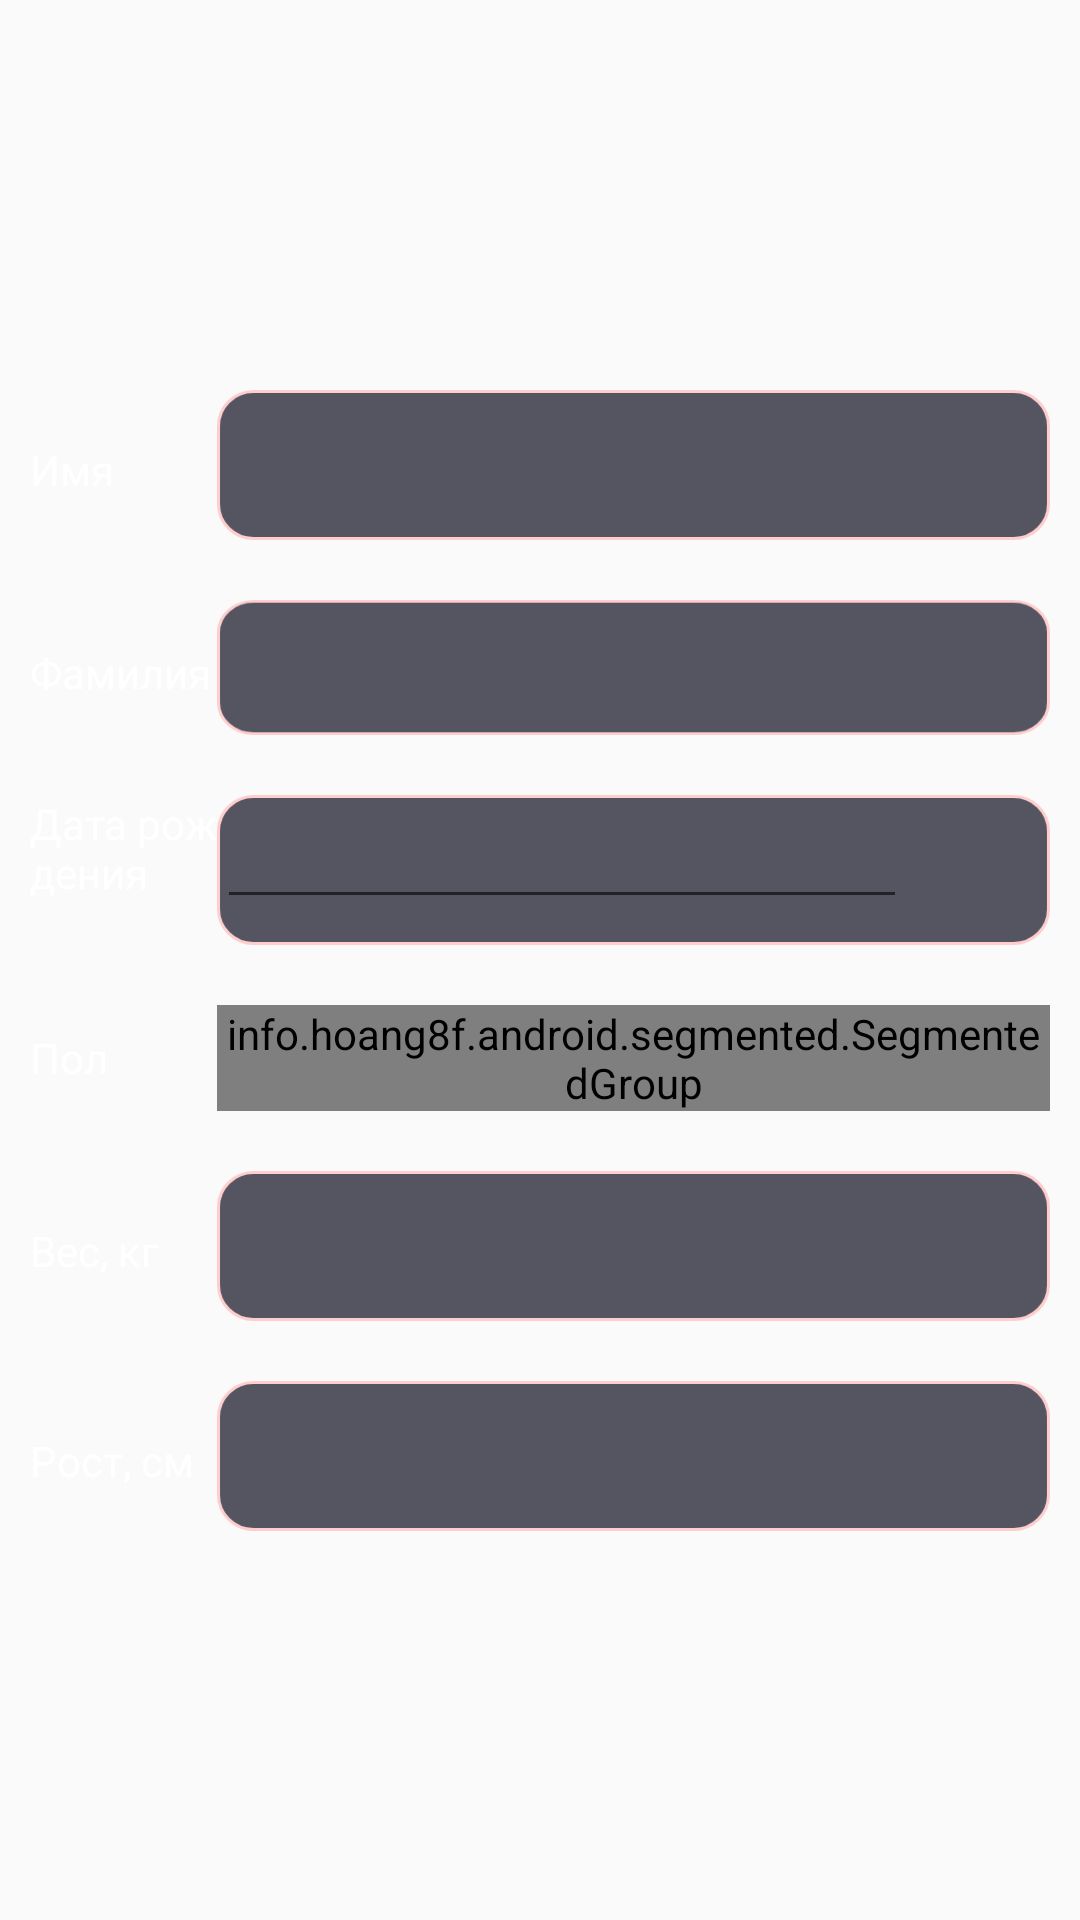

Layout XML and referenced resources for this Android screen:
<!-- AndroidManifest.xml: application theme AppTheme -->
<!-- res/layout/fragment_name.xml -->
<?xml version="1.0" encoding="utf-8"?>
<android.support.constraint.ConstraintLayout xmlns:android="http://schemas.android.com/apk/res/android"
                                             xmlns:app="http://schemas.android.com/apk/res-auto" xmlns:tools="http://schemas.android.com/tools"
             android:layout_width="match_parent"
             android:layout_height="match_parent"
             tools:context=".entrance_fragments.NameFragment">


    <TableLayout
            android:layout_width="wrap_content"
            android:layout_height="wrap_content" app:layout_constraintEnd_toEndOf="parent"

            app:layout_constraintStart_toStartOf="parent"
            app:layout_constraintBottom_toBottomOf="parent"
            app:layout_constraintTop_toTopOf="parent"

    >
        <TableRow android:padding="10dp">
            <TextView
                    android:text="@string/ru_name"
                    android:layout_weight="1"
                    android:textColor="@color/colorPrimary"
                    android:layout_width="wrap_content"
                    android:layout_height="wrap_content"
                    android:id="@+id/view_name"/>
            <EditText
                    android:layout_width="wrap_content"
                    android:layout_height="wrap_content"
                    android:layout_weight="1"
                    android:inputType="textPersonName"
                    android:ems="10"
                    android:textColor="@color/colorPrimary"
                    android:background="@drawable/some_rectangle_form"
                    android:padding="10dp"
                    android:id="@+id/person_name"/>
        </TableRow>
        <TableRow android:padding="10dp">
            <TextView
                    android:text="@string/ru_surname"
                    android:layout_weight="1"
                    android:textColor="@color/colorPrimary"
                    android:layout_width="wrap_content"
                    android:layout_height="wrap_content"
                    android:id="@+id/view_surname"/>
            <EditText
                    android:layout_width="wrap_content"
                    android:layout_height="45dp"
                    android:layout_weight="1"
                    android:inputType="textPersonName"
                    android:textColor="@color/colorPrimary"
                    android:ems="10"
                    android:background="@drawable/some_rectangle_form"
                    android:padding="10dp"
                    android:id="@+id/person_email"/>
        </TableRow>
        <TableRow android:padding="10dp">
            <TextView
                    android:layout_width="wrap_content"
                    android:layout_height="wrap_content"
                    android:layout_weight="1"
                    android:text="@string/ru_birthday"
                    android:textColor="@color/colorPrimary"
                    android:id="@+id/view_date"/>
            <LinearLayout
                    android:background="@drawable/some_rectangle_form"
                    android:layout_weight="1">
                <EditText
                        android:id="@+id/person_date"
                        android:layout_width="230dp"
                        android:inputType="datetime"
                        android:textColor="@color/colorPrimary"
                        android:layout_height="wrap_content"
                        android:clickable="true"/>
                <Button
                        android:background="@drawable/ic_more"
                        android:layout_height="24dp"
                        android:id="@+id/button_data_more"
                        android:layout_width="24dp"/>

            </LinearLayout>

        </TableRow>
        <TableRow android:padding="10dp" android:gravity="center">
            <TextView
                    android:text="@string/input_sex"
                    android:layout_weight="1"
                    android:layout_width="wrap_content"
                    android:textColor="@color/colorPrimary"
                    android:layout_height="wrap_content"
                    android:id="@+id/view_sex"/>
            <info.hoang8f.android.segmented.SegmentedGroup
                    xmlns:segmentedgroup="http://schemas.android.com/apk/res-auto"
                    android:id="@+id/person_gender"
                    android:layout_width="wrap_content"
                    android:layout_height="wrap_content"
                    android:orientation="horizontal"
                    android:layout_weight="1"
                    segmentedgroup:sc_border_width="2dp"
                    segmentedgroup:sc_corner_radius="10dp"
                    android:layout_gravity="center_horizontal">

                <RadioButton
                        android:id="@+id/person_gender_man"
                        android:layout_width="wrap_content"
                        android:layout_height="wrap_content"
                        android:text="муж"
                        style="@style/RadioButton"/>

                <RadioButton
                        android:id="@+id/person_gender_woman"
                        android:layout_width="wrap_content"
                        android:layout_height="wrap_content"
                        android:text="жен"
                        style="@style/RadioButton"/>
            </info.hoang8f.android.segmented.SegmentedGroup>
        </TableRow>
        <TableRow android:padding="10dp">
            <TextView
                    android:text="@string/weight_kg"
                    android:layout_weight="1"
                    android:textColor="@color/colorPrimary"
                    android:layout_width="wrap_content"
                    android:layout_height="wrap_content"
                    android:id="@+id/view_weight"/>

            <EditText
                    android:layout_width="wrap_content"
                    android:layout_height="wrap_content"
                    android:layout_weight="1"
                    android:textColor="@color/colorPrimary"
                    android:inputType="numberDecimal"
                    android:padding="10dp"
                    android:background="@drawable/some_rectangle_form"
                    android:ems="10"
                    android:id="@+id/person_weight"/>
        </TableRow>
        <TableRow android:padding="10dp">
            <TextView
                    android:text="@string/height_sm"
                    android:layout_width="wrap_content"
                    android:layout_weight="1"
                    android:textColor="@color/colorPrimary"
                    android:layout_height="wrap_content"
                    android:id="@+id/view_height"/>
            <EditText
                    android:layout_width="wrap_content"
                    android:layout_height="wrap_content"
                    android:layout_weight="1"
                    android:textColor="@color/colorPrimary"
                    android:inputType="number"
                    android:background="@drawable/some_rectangle_form"
                    android:padding="10dp"
                    android:ems="10"
                    android:id="@+id/person_height"/>
        </TableRow>
    </TableLayout>



</android.support.constraint.ConstraintLayout>
<!-- resources referenced by this layout -->
<resources>
  <color name="colorPrimary">#FFFF</color>
  <!-- drawable some_rectangle_form: png bitmap (drawable-hdpi, 2254 bytes) -->
  <string name="height_sm">Рост, см</string>
  <string name="input_sex">Пол</string>
  <string name="ru_birthday">Дата рождения</string>
  <string name="ru_name">Имя</string>
  <string name="ru_surname">Фамилия</string>
  <string name="weight_kg">Вес, кг</string>
  <style name="AppTheme" parent="Theme.AppCompat.Light.NoActionBar">
          
          <item name="colorPrimary">#FFFF</item>
          <item name="colorPrimaryDark">#5B5F72</item>
          <item name="colorAccent">#BAD1628A</item>
  
      </style>
</resources>
